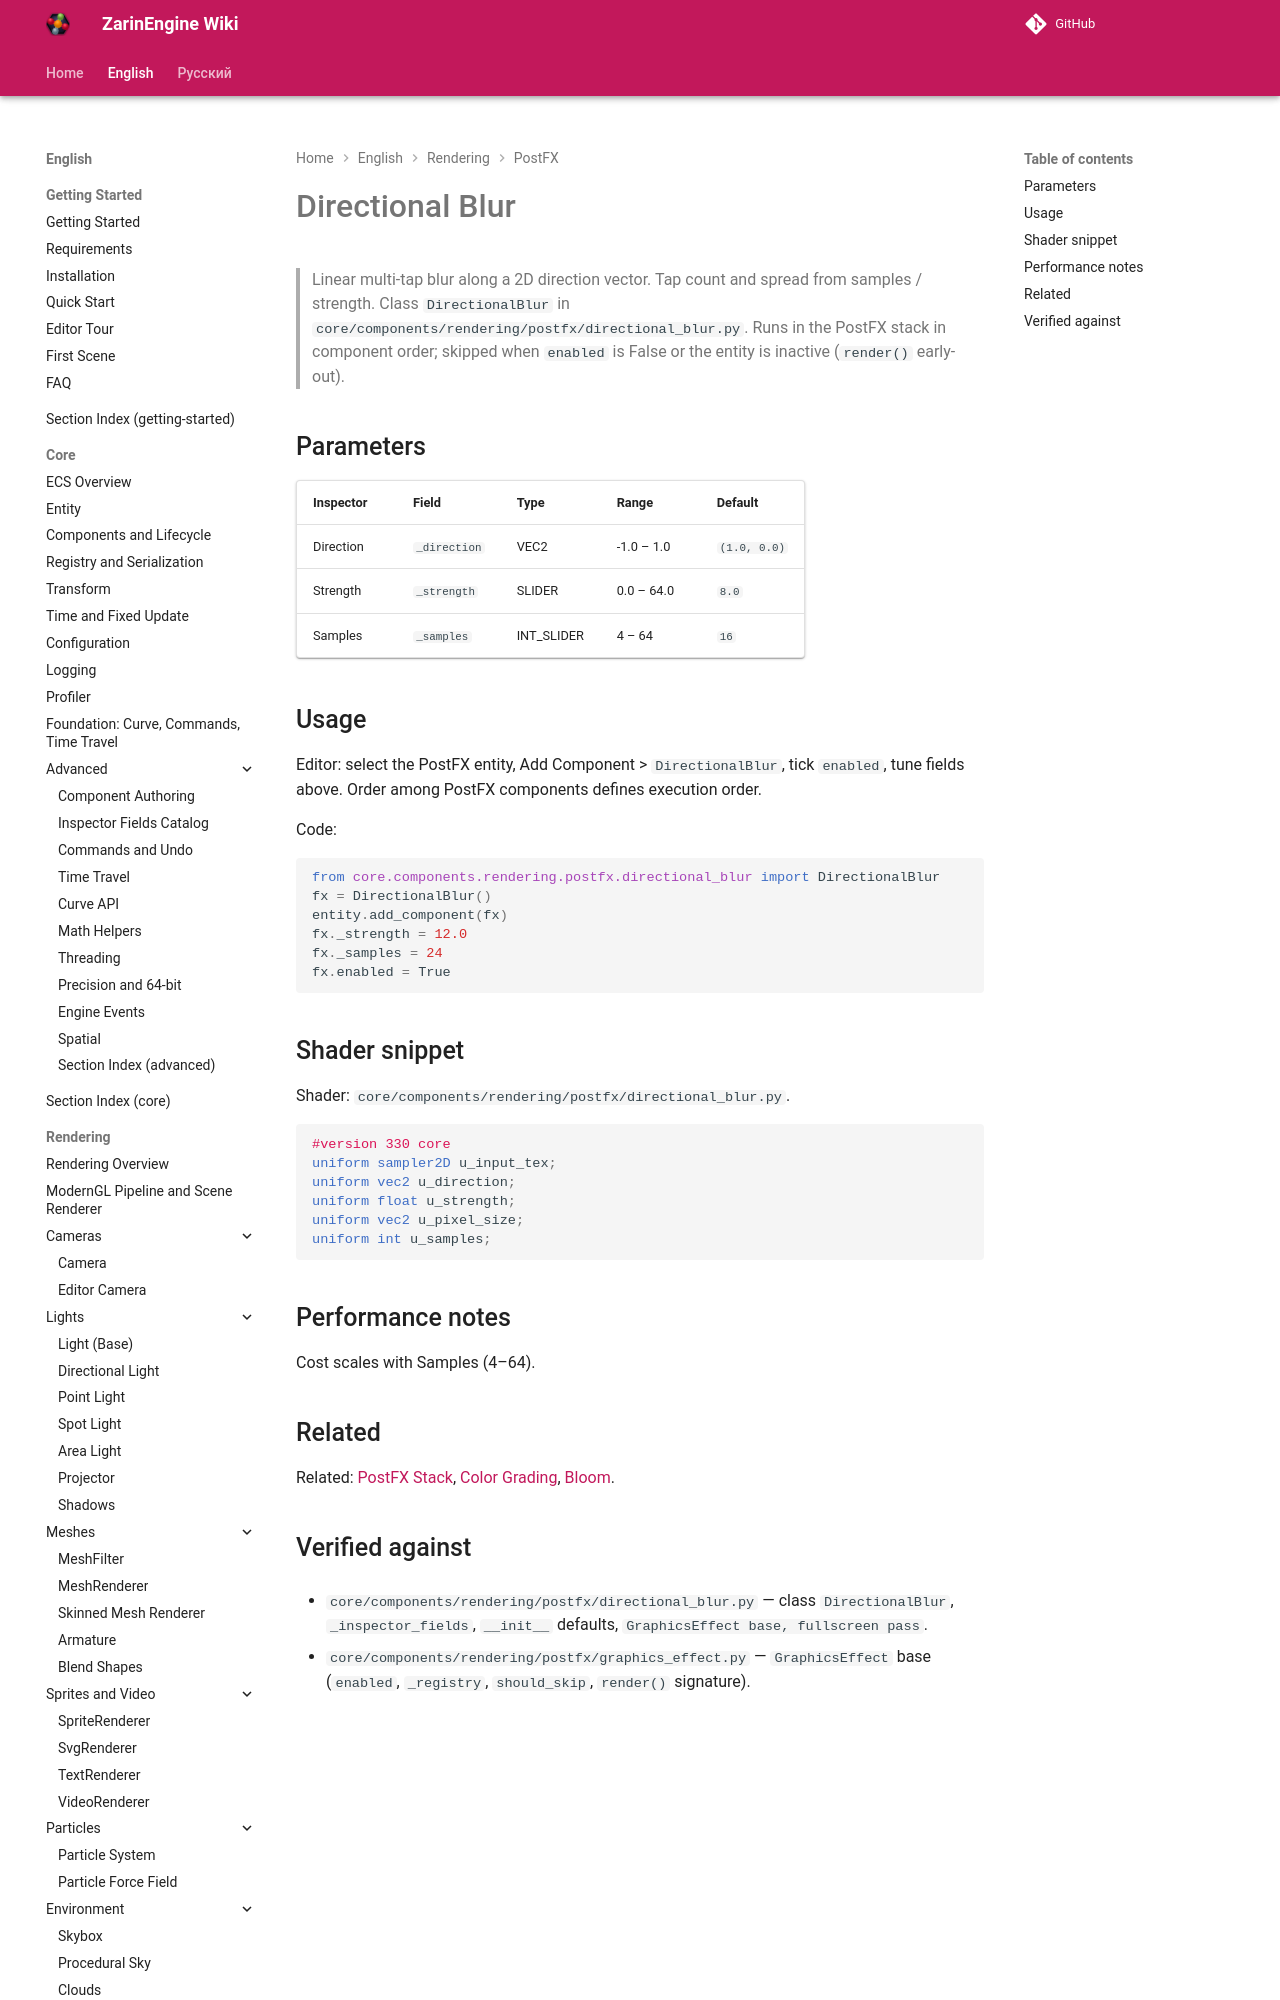

repository: EgorKonstrukt/ZarinEngineWiki · page: en/rendering/postfx/directional-blur/index.html · generator: mkdocs

# Directional Blur

> Linear multi-tap blur along a 2D direction vector. Tap count and spread from samples / strength. Class `DirectionalBlur` in `core/components/rendering/postfx/directional_blur.py`. Runs in the PostFX stack in component order; skipped when `enabled` is False or the entity is inactive (`render()` early-out).
